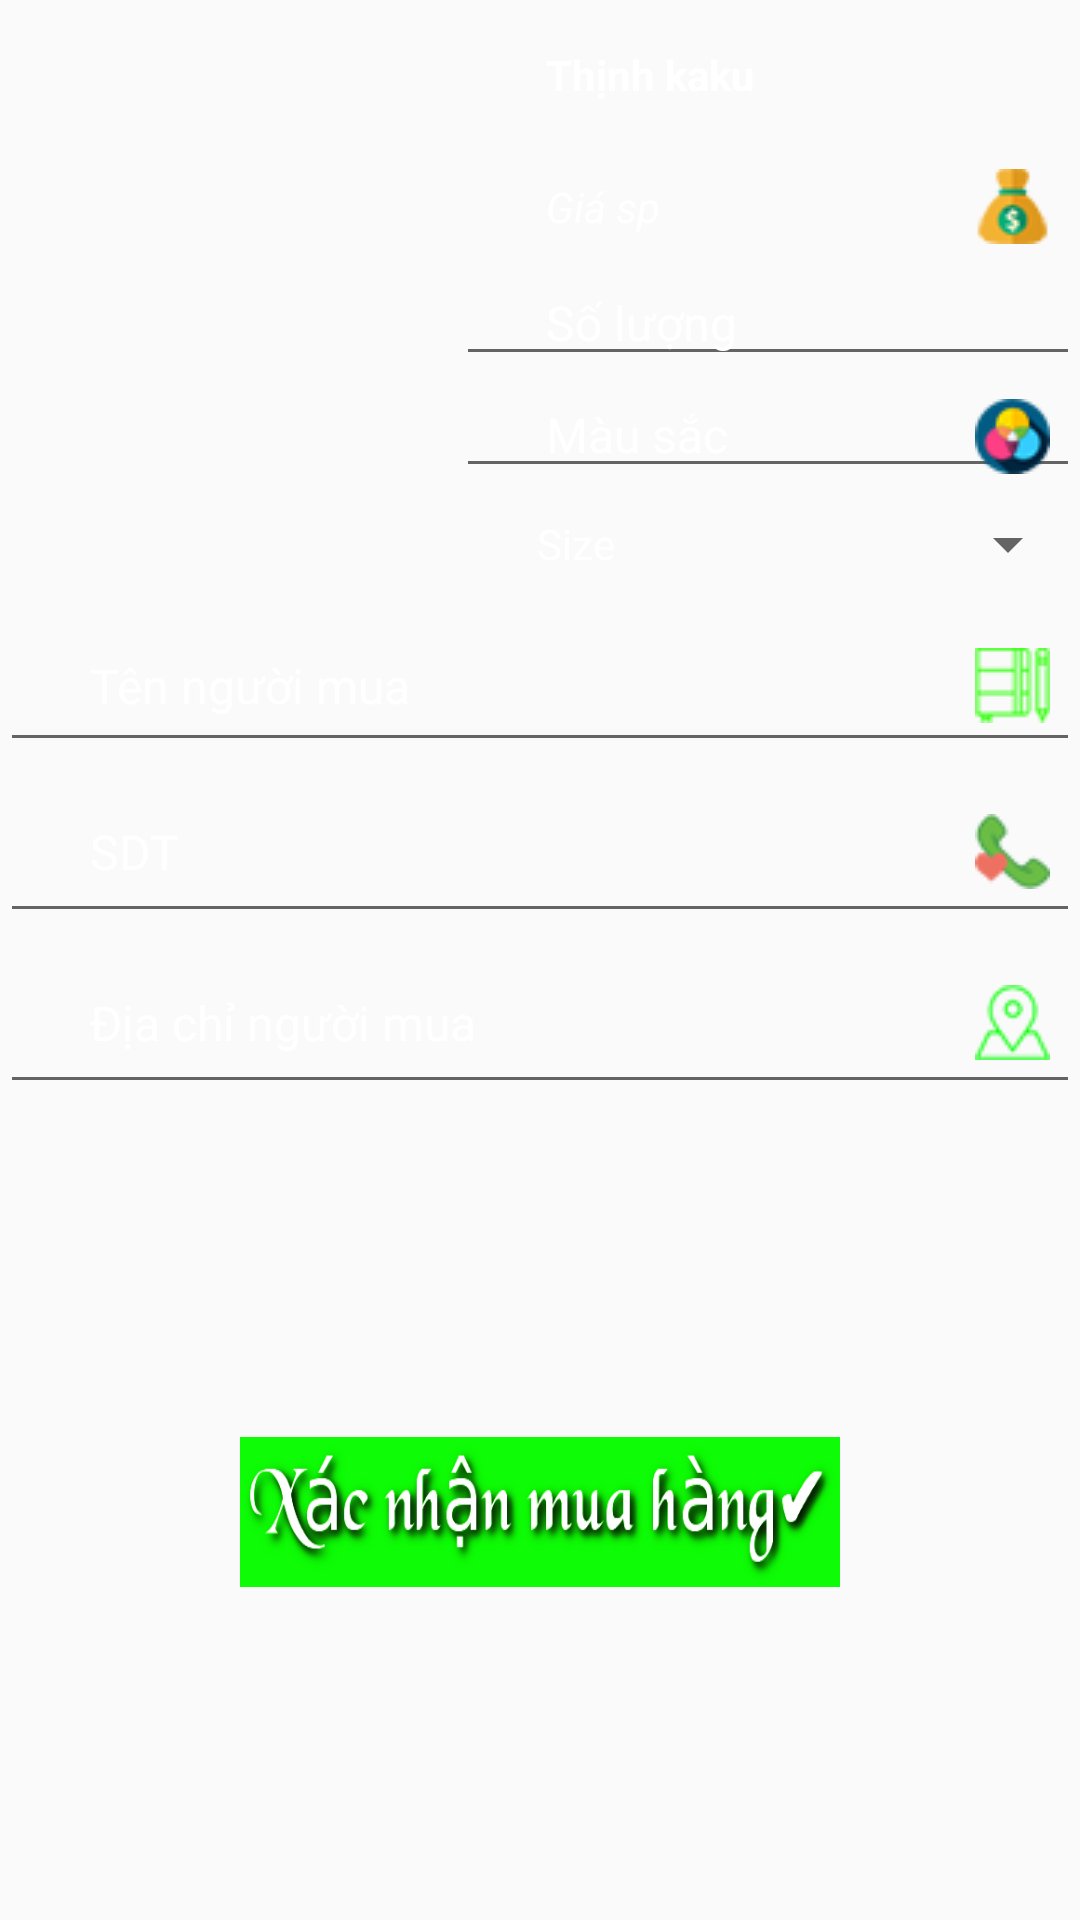

Layout XML and referenced resources for this Android screen:
<!-- AndroidManifest.xml: application theme AppTheme -->
<!-- res/layout/layout_thong_tin_nguoi_mua_hang.xml -->
<?xml version="1.0" encoding="utf-8"?>

<LinearLayout xmlns:android="http://schemas.android.com/apk/res/android"
    android:orientation="vertical"
    android:layout_width="match_parent"
    android:background="@drawable/nenlogin2"
    android:layout_height="match_parent">

    <LinearLayout
        android:layout_width="match_parent"
        android:layout_height="200sp"

        android:orientation="horizontal">

        <ImageView
            android:id="@+id/imgHinhXacNhanMuaHang"
            android:layout_width="150dp"
            android:layout_marginLeft="2sp"
            android:layout_height="match_parent"
            android:scaleType="fitXY"
            android:src="@drawable/aokhoac" />

        <LinearLayout
            android:layout_width="match_parent"
            android:layout_height="match_parent"
            android:layout_weight="1"
            android:orientation="vertical">

            <TextView
                android:id="@+id/txtTenSp2"
                android:layout_width="match_parent"
                android:layout_height="50dp"
                android:gravity="center|left"
                android:paddingLeft="30sp"
                android:text="Thịnh kaku"
                android:textColor="@android:color/white"
                android:textStyle="bold" />

            <TextView
                android:id="@+id/txtGiaSp2"
                android:layout_width="match_parent"
                android:layout_height="match_parent"
                android:layout_weight="1"
                android:gravity="center|left"
                android:paddingRight="10sp"
                android:drawableRight="@drawable/moneybag"
                android:paddingLeft="30sp"
                android:text="Giá sp"
                android:textColor="@android:color/white"
                android:textStyle="italic" />

            <EditText
                android:id="@+id/edtSoLuongSp"
                android:layout_width="match_parent"
                android:layout_height="match_parent"
                android:layout_weight="1"
                android:hint="Số lượng"
                android:inputType="number"
                android:paddingLeft="30sp"
                android:textColor="@android:color/white"
                android:textColorHint="@android:color/white"
                android:textSize="16sp" />

            <EditText
                android:id="@+id/edtMauSac"
                android:layout_width="match_parent"
                android:layout_height="match_parent"
                android:layout_weight="1"
                android:drawableRight="@drawable/rgb"
                android:hint="Màu sắc"
                android:paddingLeft="30sp"
                android:paddingRight="10sp"
                android:textColor="@android:color/white"
                android:textColorHint="@android:color/white"
                android:textSize="16sp" />
            <LinearLayout
                android:layout_width="match_parent"
                android:layout_weight="1"
                android:orientation="horizontal"
                android:layout_height="match_parent">
                <TextView
                    android:layout_width="match_parent"
                    android:layout_weight="2"
                    android:text="Size"
                    android:gravity="center"
                    android:paddingLeft="10sp"
                    android:textColor="@android:color/white"
                    android:layout_height="match_parent" />
                <Spinner
                    android:id="@+id/spSize"
                    android:layout_width="match_parent"
                    android:layout_height="match_parent"
                    android:drawableRight="@drawable/fullsize"
                    android:hint="Size"
                    android:layout_weight="1"
                    android:paddingLeft="30sp"
                    android:paddingRight="10sp"
                    android:textColor="@android:color/white"
                    android:textColorHint="@android:color/white"
                    android:textSize="16sp" />
            </LinearLayout>

        </LinearLayout>
    </LinearLayout>

    <LinearLayout
        android:layout_width="match_parent"
        android:orientation="vertical"
        android:layout_height="match_parent">

        <EditText
            android:id="@+id/edtTenNguoiMua"
            android:layout_width="match_parent"
            android:layout_height="54dp"
            android:drawableRight="@drawable/notebook"
            android:gravity="center|left"
            android:hint="Tên người mua"
            android:paddingRight="10sp"
            android:paddingLeft="30sp"
            android:textColor="@android:color/white"
            android:textColorHint="@android:color/white"
            android:textSize="16sp" />

        <EditText
            android:layout_width="match_parent"
            android:paddingLeft="30sp"
            android:gravity="center|left"
            android:textSize="16sp"
            android:textColor="@android:color/white"
            android:hint="SDT"
            android:inputType="number"
            android:paddingRight="10sp"
            android:drawableRight="@drawable/phonecall1"
            android:textColorHint="@android:color/white"
            android:id="@+id/edtSDT"
            android:layout_height="57dp" />
        <EditText
            android:layout_width="match_parent"
            android:paddingLeft="30sp"
            android:gravity="center|left"
            android:textSize="16sp"
            android:drawableRight="@drawable/placeholder"
            android:textColorHint="@android:color/white"
            android:textColor="@android:color/white"
            android:hint="Địa chỉ người mua"
            android:paddingRight="10sp"
            android:id="@+id/edtDiaChi"
            android:layout_height="57dp" />
        <LinearLayout
            android:layout_width="match_parent"
            android:gravity="center"
            android:orientation="vertical"
            android:layout_height="match_parent">
            <Button
                android:id="@+id/btnXacNhanMuaHang"
                android:layout_width="200sp"
                android:background="@drawable/button_xacnhanmuahang_press"
                android:layout_height="50sp" />
        </LinearLayout>

    </LinearLayout>
</LinearLayout>
<!-- resources referenced by this layout -->
<resources>
  <!-- drawable button_xacnhanmuahang_press (drawable) -->
  <?xml version="1.0" encoding="utf-8"?>
  
  <selector xmlns:android="http://schemas.android.com/apk/res/android">
      <item android:state_pressed="true"
          android:drawable="@drawable/xacnhanmuahang2"></item>
      <item android:drawable="@drawable/xacnhanmuahang1"></item>
  </selector>
  <!-- drawable fullsize: png bitmap (drawable, 601 bytes) -->
  <!-- drawable moneybag: png bitmap (drawable, 4294 bytes) -->
  <!-- drawable notebook: png bitmap (drawable, 3494 bytes) -->
  <!-- drawable phonecall1: png bitmap (drawable, 4166 bytes) -->
  <!-- drawable placeholder: png bitmap (drawable, 3385 bytes) -->
  <!-- drawable rgb: png bitmap (drawable, 4245 bytes) -->
  <style name="AppTheme" parent="Theme.AppCompat.Light.DarkActionBar">
          
          <item name="colorPrimary">@color/colorPrimary</item>
          <item name="colorPrimaryDark">@color/colorPrimaryDark</item>
          <item name="colorAccent">@color/colorAccent</item>
      </style>
  <!-- drawable xacnhanmuahang2: png bitmap (drawable, 31848 bytes) -->
  <!-- drawable xacnhanmuahang1: png bitmap (drawable, 34477 bytes) -->
  <!-- not gathered from this repository: default colours our renderer supplied (Android Studio template values) -->
  <color name="colorPrimary">#FF6200EE</color>
  <color name="colorPrimaryDark">#FF3700B3</color>
  <color name="colorAccent">#FF03DAC5</color>
</resources>
